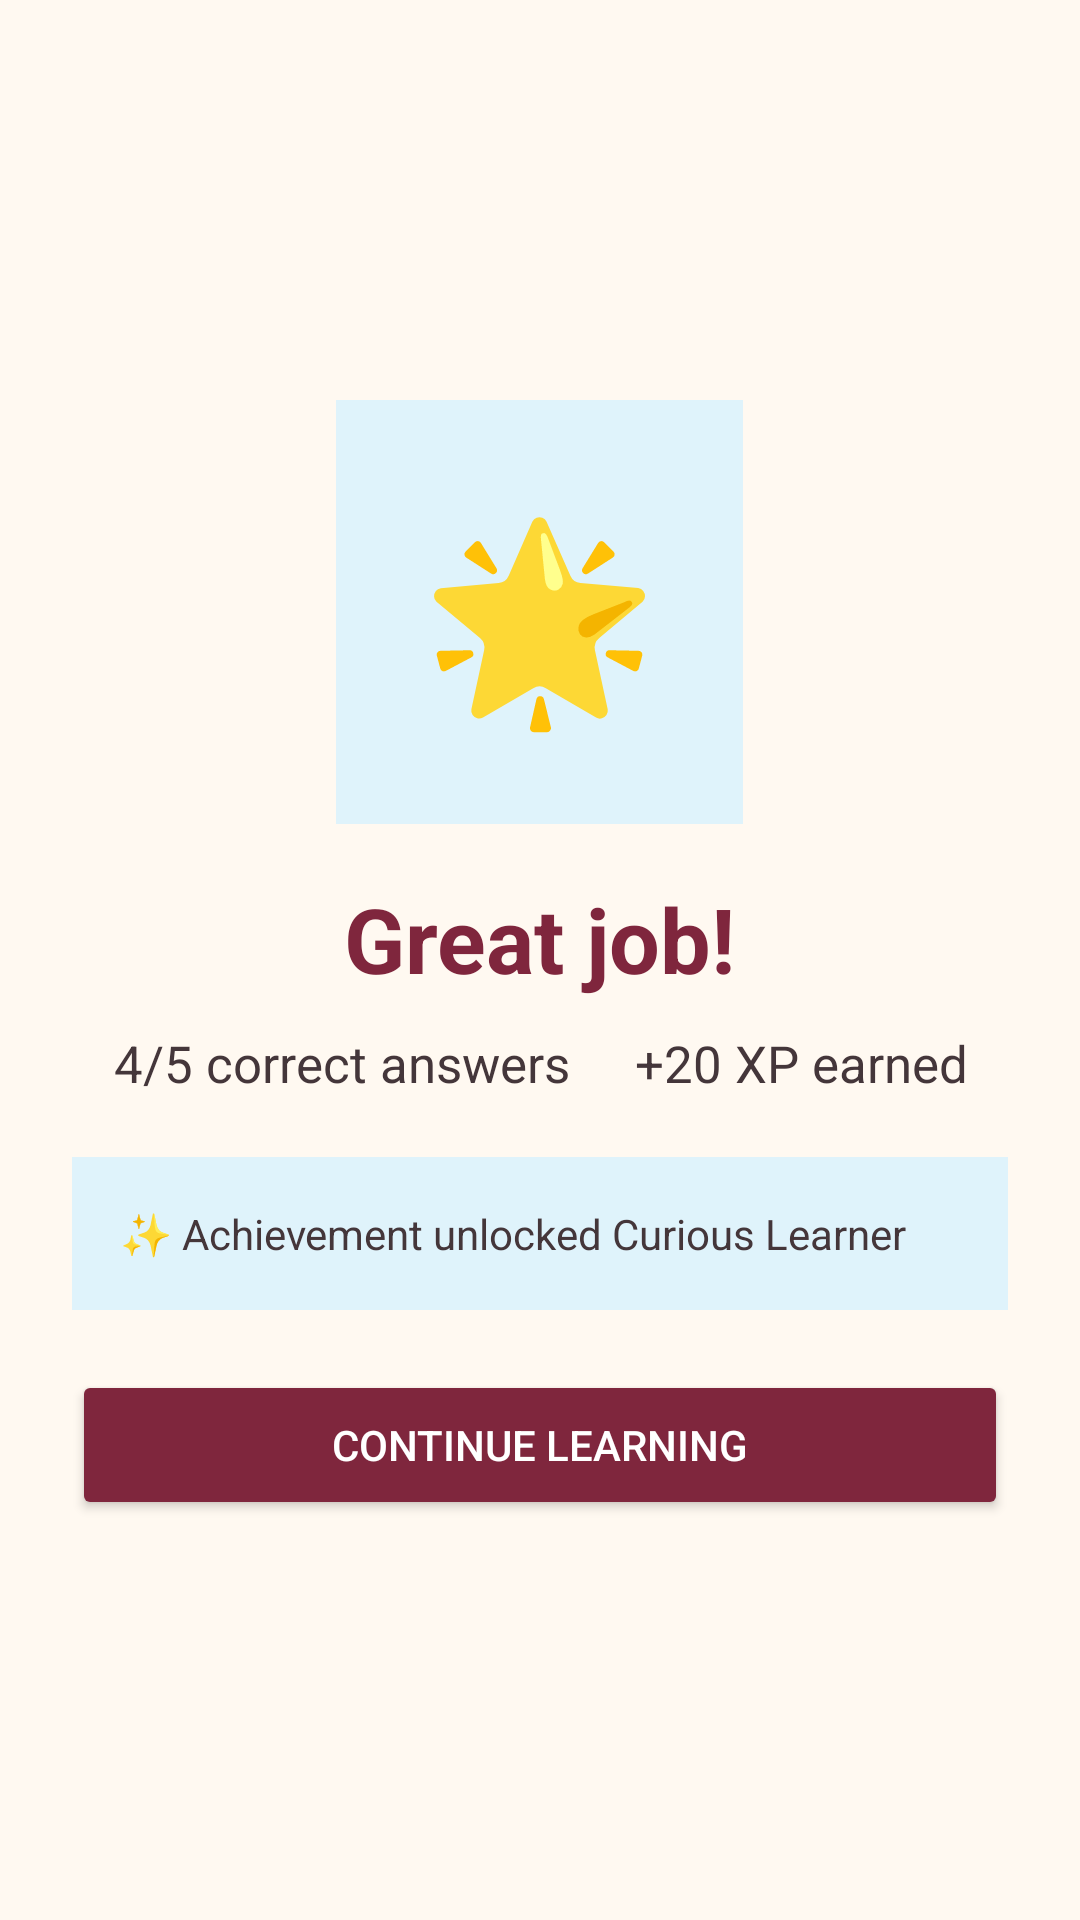

The Android layout XML behind this screen, and the referenced resources:
<!-- AndroidManifest.xml: application theme Theme.Jessica_TIA -->
<!-- res/layout/activity_result.xml -->
<?xml version="1.0" encoding="utf-8"?>
<LinearLayout xmlns:android="http://schemas.android.com/apk/res/android" android:layout_width="match_parent" android:layout_height="match_parent" android:gravity="center" android:orientation="vertical" android:padding="24dp" android:background="#FFF9F1"><TextView android:layout_width="wrap_content" android:layout_height="wrap_content" android:text="🌟" android:textSize="64sp" android:background="#DFF3FB" android:padding="28dp"/><TextView android:layout_width="wrap_content" android:layout_height="wrap_content" android:layout_marginTop="18dp" android:text="Great job!" android:textColor="#7F263D" android:textSize="30sp" android:textStyle="bold"/><TextView android:id="@+id/txtResultScore" android:layout_width="match_parent" android:layout_height="wrap_content" android:layout_marginTop="10dp" android:gravity="center" android:text="4/5 correct answers     +20 XP earned" android:textColor="#44363A" android:textSize="17sp"/><TextView android:layout_width="match_parent" android:layout_height="wrap_content" android:layout_marginTop="20dp" android:background="#DFF3FB" android:padding="16dp" android:text="✨ Achievement unlocked
Curious Learner" android:textColor="#44363A"/><Button android:id="@+id/btnContinueResult" android:layout_width="match_parent" android:layout_height="50dp" android:layout_marginTop="20dp" android:backgroundTint="#7F263D" android:text="Continue Learning" android:textColor="#FFFFFF"/></LinearLayout>
<!-- resources referenced by this layout -->
<resources>
  <style name="Theme.Jessica_TIA" parent="Base.Theme.Jessica_TIA" />
  <style name="Base.Theme.Jessica_TIA" parent="Theme.Material3.DayNight.NoActionBar">
          <item name="colorPrimary">#8E304E</item>
          <item name="colorSecondary">#D9A7B7</item>
          <item name="android:statusBarColor">#8E304E</item>
          <item name="android:navigationBarColor">#FFF4E8</item>
          <item name="android:windowLightNavigationBar">true</item>
      </style>
</resources>
